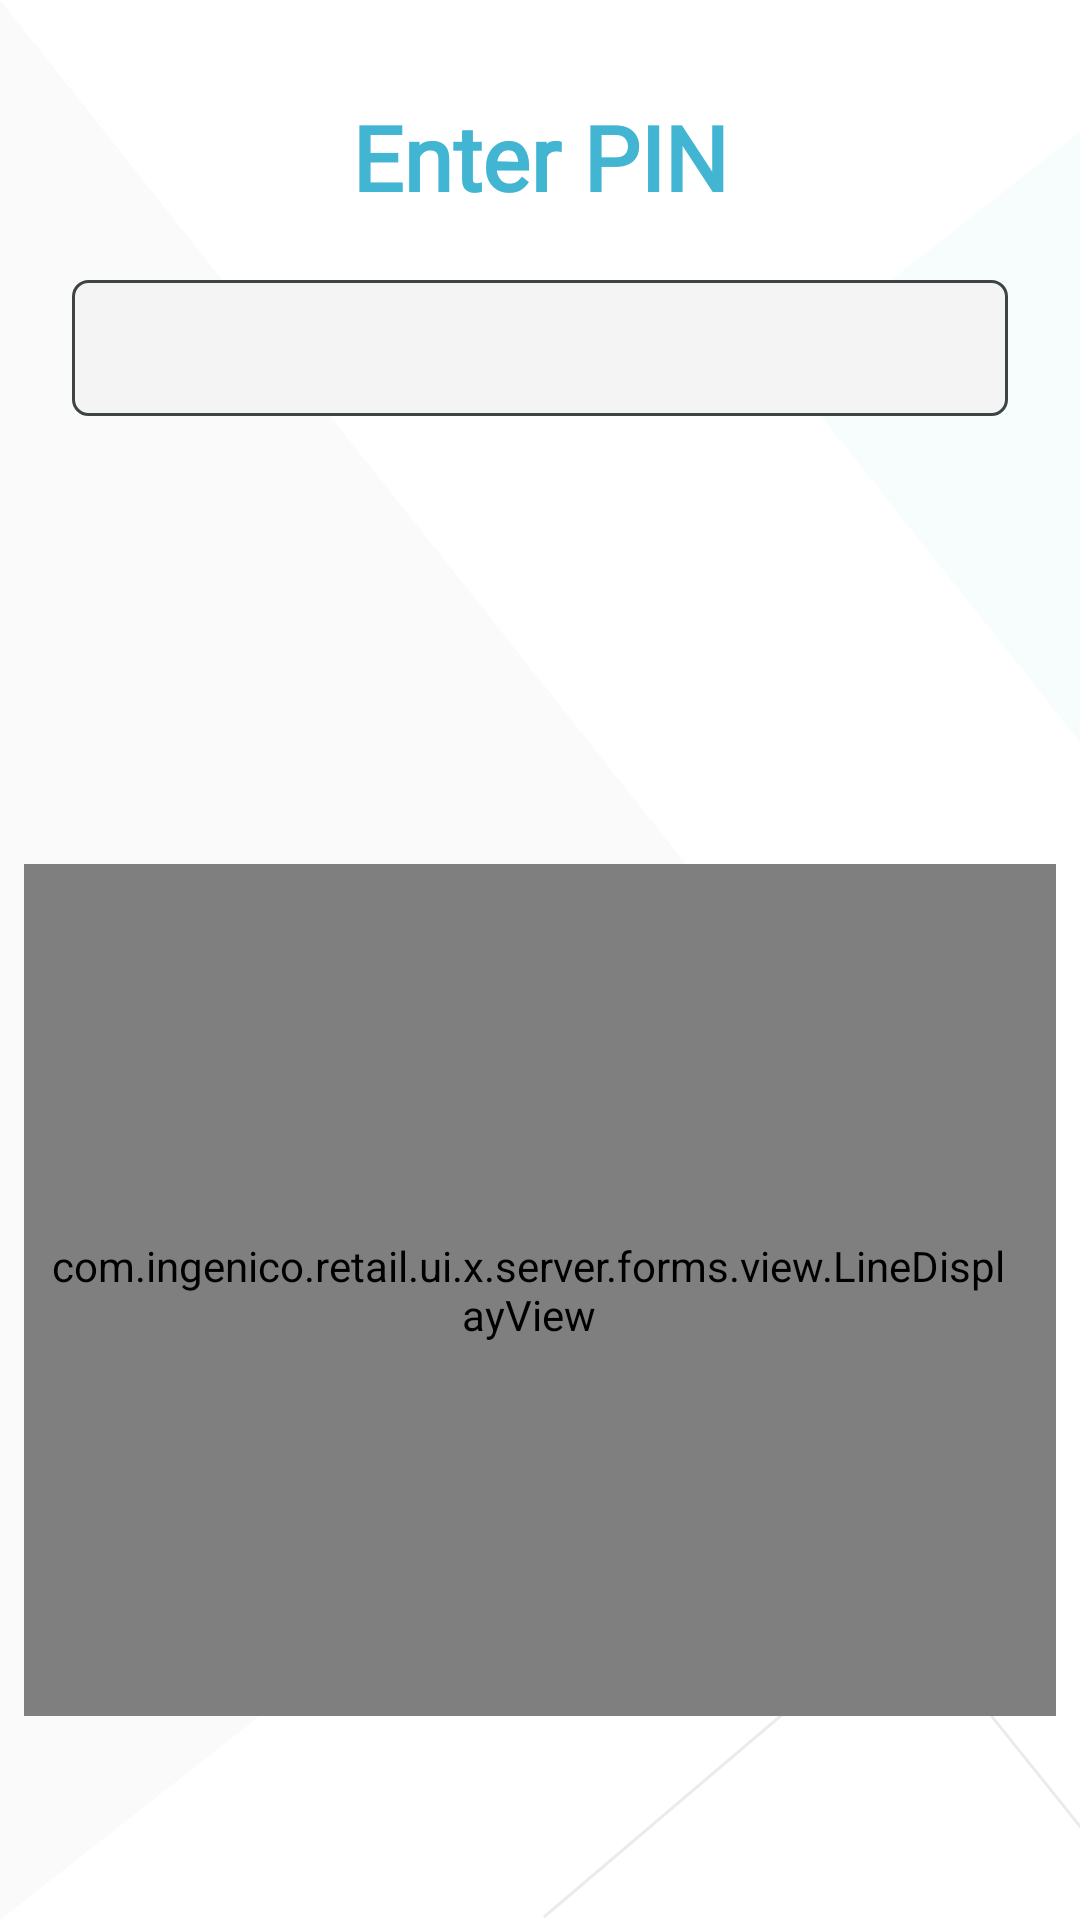

Android layout source for this screen:
<!-- AndroidManifest.xml: application theme Theme.UxResources -->
<!-- res/layout/pin_physical_keypad.xml -->
<?xml version="1.0" encoding="utf-8"?>
<androidx.constraintlayout.widget.ConstraintLayout xmlns:android="http://schemas.android.com/apk/res/android"
    xmlns:app="http://schemas.android.com/apk/res-auto"
    xmlns:tools="http://schemas.android.com/tools"
    android:layout_width="match_parent"
    android:layout_height="match_parent"
    android:background="?background"
    android:theme="@style/Theme.UxResources">

    <androidx.constraintlayout.widget.Guideline
        android:id="@+id/guidelineTop"
        android:layout_width="wrap_content"
        android:layout_height="wrap_content"
        android:orientation="horizontal"
        app:layout_constraintGuide_begin="@dimen/margin_guide_top" />

    <androidx.constraintlayout.widget.Guideline
        android:id="@+id/guidelineLeft"
        android:layout_width="wrap_content"
        android:layout_height="wrap_content"
        android:orientation="vertical"
        app:layout_constraintGuide_begin="@dimen/margin_guide_left" />

    <androidx.constraintlayout.widget.Guideline
        android:id="@+id/guidelineRight"
        android:layout_width="wrap_content"
        android:layout_height="wrap_content"
        android:orientation="vertical"
        app:layout_constraintGuide_end="@dimen/margin_guide_right" />

    <androidx.constraintlayout.widget.Guideline
        android:id="@+id/guidelineBottom"
        android:layout_width="wrap_content"
        android:layout_height="wrap_content"
        android:orientation="horizontal"
        app:layout_constraintGuide_end="@dimen/margin_guide_bottom" />

    <ImageView
        android:id="@+id/backgroundLeft"
        style="@style/ArcBackgroundImageLeft"
        android:layout_width="wrap_content"
        android:layout_height="wrap_content"
        app:layout_constraintBottom_toBottomOf="parent"
        app:layout_constraintEnd_toEndOf="parent"
        app:layout_constraintHorizontal_bias="@dimen/background_left_horizontal_bias"
        app:layout_constraintStart_toStartOf="parent"
        app:layout_constraintTop_toTopOf="parent"
        app:layout_constraintVertical_bias="@dimen/background_left_vertical_bias"
        app:srcCompat="@drawable/background_left"
        tools:ignore="ContentDescription,ImageContrastCheck" />

    <ImageView
        android:id="@+id/backgroundRight"
        style="@style/ArcBackgroundImageRight"
        android:layout_width="wrap_content"
        android:layout_height="wrap_content"
        app:layout_constraintBottom_toBottomOf="parent"
        app:layout_constraintEnd_toEndOf="parent"
        app:layout_constraintHorizontal_bias="@dimen/background_right_horizontal_bias"
        app:layout_constraintStart_toStartOf="parent"
        app:layout_constraintTop_toTopOf="parent"
        app:layout_constraintVertical_bias="@dimen/background_right_vertical_bias"
        app:srcCompat="@drawable/background_right"
        tools:ignore="ContentDescription,ImageContrastCheck" />

    <ImageView
        android:id="@+id/backgroundBottom"
        style="@style/ArcBackgroundImageBottom"
        android:layout_width="wrap_content"
        android:layout_height="wrap_content"
        app:layout_constraintBottom_toBottomOf="parent"
        app:layout_constraintEnd_toEndOf="parent"
        app:layout_constraintHorizontal_bias="@dimen/background_bottom_horizontal_bias"
        app:layout_constraintStart_toStartOf="parent"
        app:layout_constraintTop_toTopOf="parent"
        app:layout_constraintVertical_bias="@dimen/background_bottom_vertical_bias"
        app:srcCompat="@drawable/background_bottom"
        tools:ignore="ContentDescription,ImageContrastCheck" />

    <TextView
        android:id="@+id/fixed_title"
        style="@style/ArcTitle"
        android:layout_width="0dp"
        android:layout_height="wrap_content"
        android:text="@string/enter_pin"
        android:layout_marginTop="@dimen/margin_top_cless_bar"
        app:layout_constraintEnd_toStartOf="@+id/guidelineRight"
        app:layout_constraintStart_toStartOf="@+id/guidelineLeft"
        app:layout_constraintTop_toTopOf="@+id/guidelineTop"
        tools:ignore="TextContrastCheck" />

    <TextView
        android:id="@+id/pin_digits_field"
        android:layout_width="0dp"
        android:layout_height="wrap_content"
        android:layout_margin="@dimen/pin_ada_entry_box_margin_top"
        android:background="@drawable/background_edit_text"
        android:fontFamily="@font/robotomono_bold"
        android:longClickable="false"
        android:maxLines="1"
        android:padding="@dimen/pin_ada_entry_box_padding"
        android:singleLine="true"
        android:textAlignment="center"
        android:textSize="@dimen/pin_ada_entry_box_text_size"
        app:layout_constraintEnd_toStartOf="@+id/guidelineRight"
        app:layout_constraintStart_toStartOf="@+id/guidelineLeft"
        app:layout_constraintTop_toBottomOf="@+id/fixed_title"
        tools:ignore="Autofill,LabelFor" />

    <androidx.constraintlayout.widget.Guideline
        android:id="@+id/line_display_constraint"
        android:layout_width="wrap_content"
        android:layout_height="wrap_content"
        android:orientation="horizontal"
        app:layout_constraintGuide_percent="0.45" />

    <com.ingenico.retail.ui.x.server.forms.view.LineDisplayView
        android:id="@+id/line_display"
        style="@style/ArcLineDisplay"
        android:layout_width="0dp"
        android:layout_height="0dp"
        app:layout_constraintBottom_toTopOf="@+id/btn_cancel"
        app:layout_constraintEnd_toStartOf="@+id/guidelineRight"
        app:layout_constraintStart_toStartOf="@+id/guidelineLeft"
        app:layout_constraintTop_toTopOf="@+id/line_display_constraint" />

    <Button
        android:id="@+id/btn_cancel"
        style="@style/ArcBtnCancel"
        android:layout_width="0dp"
        android:layout_height="wrap_content"
        android:text="@string/btn_cancel"
        android:visibility="invisible"
        app:cornerRadius="@dimen/button_radius_value"
        app:layout_constraintBottom_toTopOf="@+id/guidelineBottom"
        app:layout_constraintHorizontal_chainStyle="spread"
        app:layout_constraintStart_toStartOf="@+id/guidelineLeft"
        tools:ignore="TextContrastCheck" />

    <com.ingenico.retail.ui.x.server.forms.view.PinKeypadLayout
        android:layout_width="0dp"
        android:layout_height="0dp"
        android:visibility="invisible"
        app:layout_constraintBottom_toBottomOf="parent"
        app:layout_constraintEnd_toEndOf="parent" />

</androidx.constraintlayout.widget.ConstraintLayout>
<!-- resources referenced by this layout -->
<resources>
  <dimen name="background_bottom_horizontal_bias">1</dimen>
  <dimen name="background_bottom_vertical_bias">1</dimen>
  <dimen name="background_left_horizontal_bias">0</dimen>
  <dimen name="background_left_vertical_bias">0.20</dimen>
  <dimen name="background_right_horizontal_bias">1</dimen>
  <dimen name="background_right_vertical_bias">0.09</dimen>
  <dimen name="button_radius_value">27dp</dimen>
  <dimen name="margin_guide_bottom">8dp</dimen>
  <dimen name="margin_guide_left">8dp</dimen>
  <dimen name="margin_guide_right">8dp</dimen>
  <dimen name="margin_guide_top">8dp</dimen>
  <dimen name="margin_top_cless_bar">24dp</dimen>
  <dimen name="pin_ada_entry_box_margin_top">16dp</dimen>
  <dimen name="pin_ada_entry_box_padding">8dp</dimen>
  <dimen name="pin_ada_entry_box_text_size">22sp</dimen>
  <!-- drawable background_bottom (drawable-night) -->
  <vector xmlns:android="http://schemas.android.com/apk/res/android"
      android:width="179dp"
      android:height="98dp"
      android:viewportWidth="179"
      android:viewportHeight="98">
    <path
        android:pathData="M0.306,97L108.453,5.118C115.188,-0.604 125.285,0.217 131.006,6.951C131.105,7.068 131.202,7.185 131.297,7.304L189.691,80.15L189.691,80.15"
        android:strokeWidth="1"
        android:fillColor="#00000000"
        android:strokeColor="#606060"
        android:fillType="evenOdd"/>
  </vector>
  <!-- drawable background_edit_text (drawable) -->
  <?xml version="1.0" encoding="utf-8"?>
  <shape xmlns:android="http://schemas.android.com/apk/res/android">
      <solid android:color="?attr/backgroundWidget" />
      <corners android:radius="5dp" />
      <stroke
          android:width="1dp"
          android:color="?attr/borderWidget" />
  </shape>
  <!-- drawable background_left (drawable-night) -->
  <vector xmlns:android="http://schemas.android.com/apk/res/android"
      android:width="313dp"
      android:height="660dp"
      android:viewportWidth="313"
      android:viewportHeight="660">
    <path
        android:pathData="M0,0L307.725,387.687C315.965,398.069 314.229,413.165 303.847,421.406C303.815,421.432 303.782,421.458 303.749,421.484L0,660L0,660L0,0.453"
        android:strokeWidth="1"
        android:fillColor="#3D3D3D"
        android:fillType="evenOdd"
        android:strokeColor="#00000000"/>
  </vector>
  <string name="btn_cancel">Cancel</string>
  <string name="enter_pin">Enter PIN</string>
  <style name="ArcBackgroundImageBottom">
          <item name="android:scaleType">center</item>
      </style>
  <style name="ArcBackgroundImageLeft">
          <item name="android:scaleType">fitStart</item>
      </style>
  <style name="ArcBackgroundImageRight">
          <item name="android:scaleType">center</item>
      </style>
  <dimen name="button_margin">4dp</dimen>
  <color name="white">#FFFFFFFF</color>
  <dimen name="button_text_size">17sp</dimen>
  <dimen name="line_display_margin_bottom">8dp</dimen>
  <dimen name="line_display_padding">8dp</dimen>
  <dimen name="line_display_scrollbar_width">8dp</dimen>
  <dimen name="line_display_text_size">18sp</dimen>
  <dimen name="title_text_elevation">2dp</dimen>
  <dimen name="title_text_size">34sp</dimen>
  <color name="background">#FFFFFF</color>
  <color name="ingenico_teal_500">#41b5d2</color>
  <color name="ingenico_teal_700">#3591a5</color>
  <color name="black">#FF000000</color>
  <color name="ingenico_pink_400">#d74b8c</color>
  <color name="ingenico_pink_600">#c32f73</color>
  <color name="ingenico_btn_yes_color">#3fbd7d</color>
  <color name="ingenico_btn_no_color">#eec747</color>
  <color name="ingenico_btn_cancel_color">#f67272</color>
  <color name="ingenico_confirm_color">#3fabbd</color>
  <color name="ingenico_title_color">#3e3e3e</color>
  <color name="ingenico_background_widget">#f4f4f4</color>
  <color name="ingenico_border_widget">#3e4446</color>
</resources>
